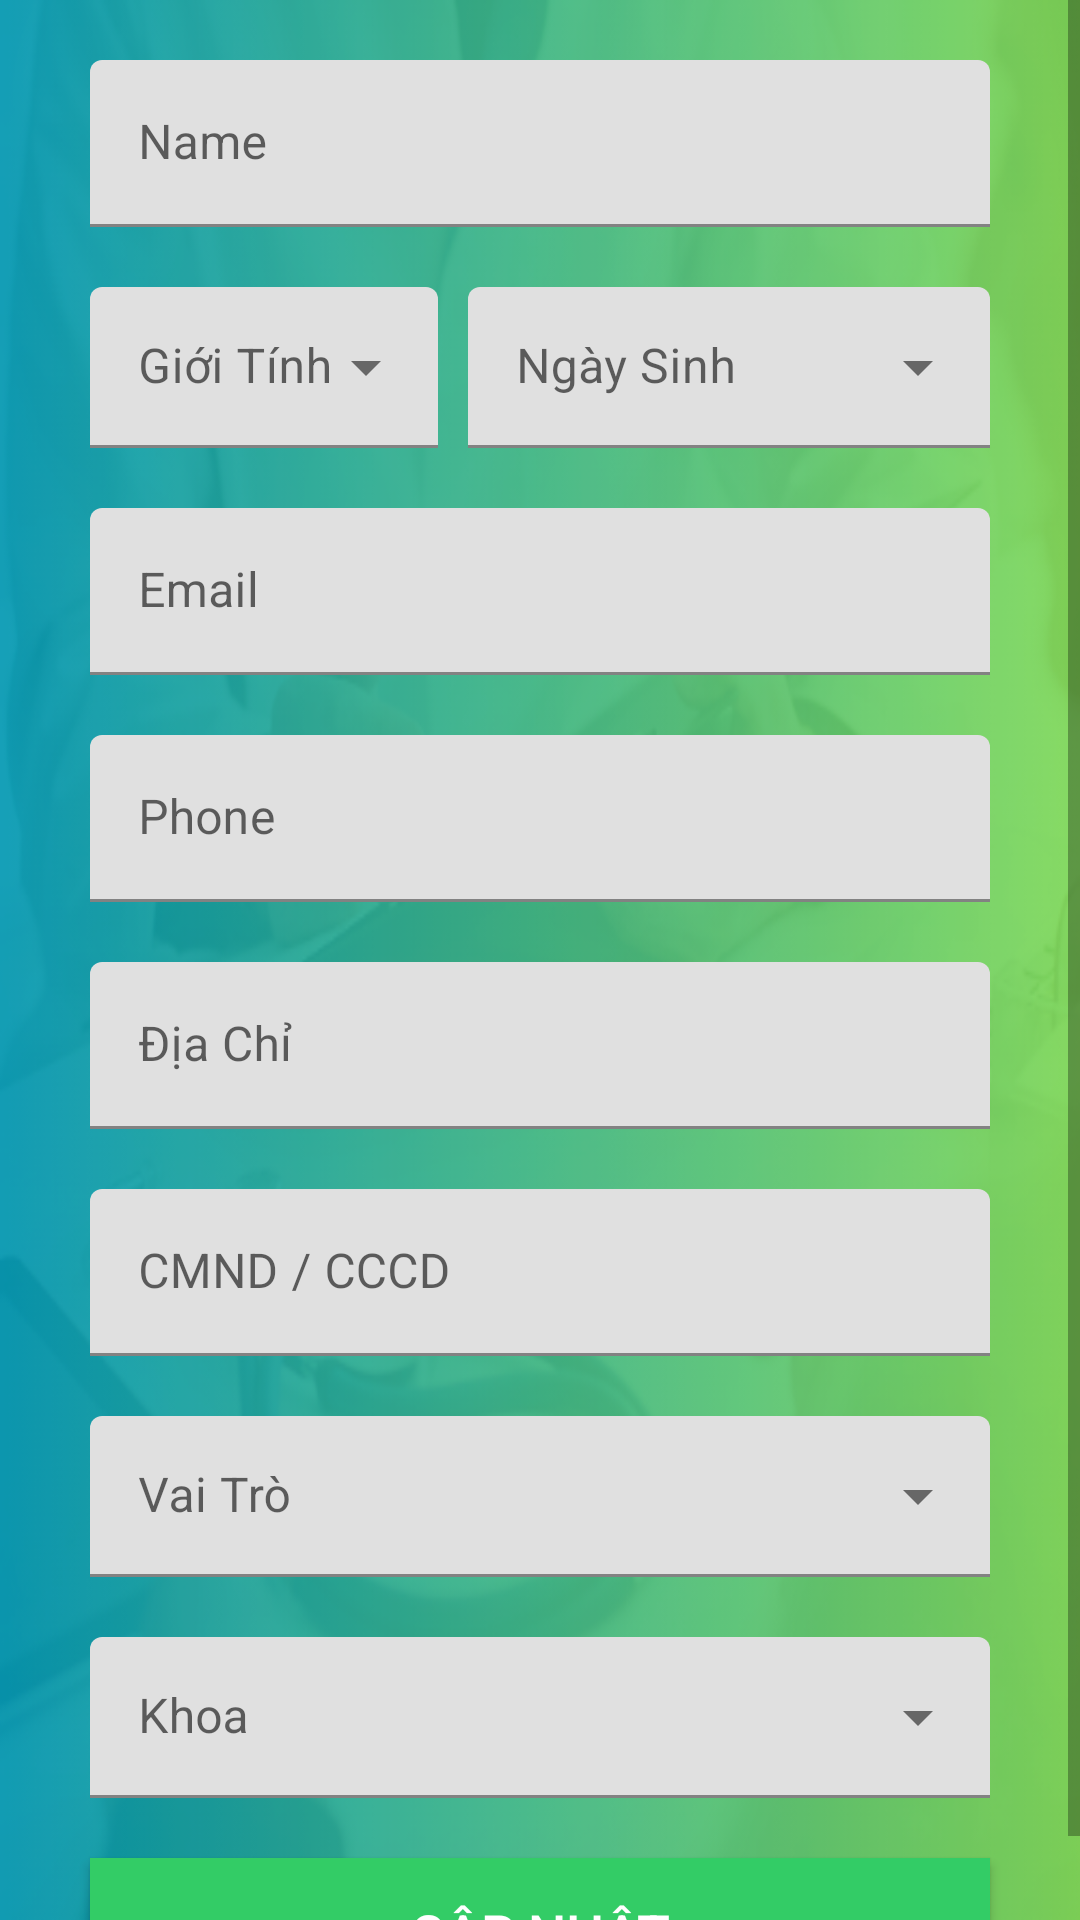

Layout XML and referenced resources for this Android screen:
<!-- AndroidManifest.xml: application theme Theme.BenhVien758 -->
<!-- res/layout/bottomsheetdialog_edt_vai_tro.xml -->
<?xml version="1.0" encoding="utf-8"?>
<ScrollView xmlns:app="http://schemas.android.com/apk/res-auto"
    android:layout_width="match_parent"
    android:layout_height="match_parent"
    android:background="@drawable/backround"
    xmlns:android="http://schemas.android.com/apk/res/android" >
<LinearLayout
    android:layout_width="match_parent"
    android:layout_height="match_parent"
    android:orientation="vertical">

    <com.google.android.material.textfield.TextInputLayout
        android:layout_width="match_parent"
        android:layout_height="wrap_content"
        android:layout_marginLeft="30dp"
        android:layout_marginRight="30dp"
        android:layout_marginBottom="20dp"
        android:layout_marginTop="20dp"
        android:layout_below="@id/img_avt"
        android:textAlignment="center">

        <androidx.appcompat.widget.AppCompatEditText
            android:id="@+id/edt_name_bottomsheetdialog"
            android:layout_width="match_parent"
            android:layout_height="match_parent"
            android:hint="Name"
            android:inputType="none"
            android:focusable="false" />
    </com.google.android.material.textfield.TextInputLayout>

    <LinearLayout
        android:layout_width="match_parent"
        android:layout_height="wrap_content">
        <com.google.android.material.textfield.TextInputLayout
            style="@style/Widget.MaterialComponents.TextInputLayout.FilledBox.Dense.ExposedDropdownMenu"
            android:layout_width="0dp"
            android:layout_weight="2"
            android:layout_height="wrap_content"
            android:layout_marginLeft="30dp"
            android:layout_marginRight="10dp"
            android:layout_marginBottom="20dp"
            android:layout_below="@id/img_avt"
            android:textAlignment="center">

            <AutoCompleteTextView
                android:id="@+id/edt_gioitinh_bottomsheetdialog"
                android:layout_width="match_parent"
                android:layout_height="match_parent"
                android:hint="Giới Tính"
                android:inputType="none"
                android:focusable="false"/>
        </com.google.android.material.textfield.TextInputLayout>
        <com.google.android.material.textfield.TextInputLayout
            style="@style/Widget.MaterialComponents.TextInputLayout.FilledBox.Dense.ExposedDropdownMenu"
            android:layout_width="0dp"
            android:layout_weight="3"
            android:layout_height="wrap_content"
            android:layout_marginRight="30dp"
            android:layout_marginBottom="20dp"
            android:layout_below="@id/img_avt"
            android:textAlignment="center">

            <AutoCompleteTextView
                android:id="@+id/edt_ngaysinh_bottomsheetdialog"
                android:layout_width="match_parent"
                android:layout_height="match_parent"
                android:hint="Ngày Sinh"
                android:inputType="none"
                android:focusable="false"/>
        </com.google.android.material.textfield.TextInputLayout>
    </LinearLayout>

    <com.google.android.material.textfield.TextInputLayout
        android:layout_width="match_parent"
        android:layout_height="wrap_content"
        android:layout_marginLeft="30dp"
        android:layout_marginRight="30dp"
        android:layout_marginBottom="20dp"
        android:layout_below="@id/img_avt"
        android:textAlignment="center">

        <androidx.appcompat.widget.AppCompatEditText
            android:id="@+id/edt_email_bottomsheetdialog"
            android:layout_width="match_parent"
            android:layout_height="match_parent"
            android:hint="Email"
            android:inputType="none"
            android:focusable="false"/>
    </com.google.android.material.textfield.TextInputLayout>

    <com.google.android.material.textfield.TextInputLayout
        android:layout_width="match_parent"
        android:layout_height="wrap_content"
        android:layout_marginLeft="30dp"
        android:layout_marginRight="30dp"
        android:layout_marginBottom="20dp"
        android:layout_below="@id/img_avt"
        android:textAlignment="center">

        <androidx.appcompat.widget.AppCompatEditText
            android:id="@+id/edt_phone_bottomsheetdialog"
            android:layout_width="match_parent"
            android:layout_height="match_parent"
            android:hint="Phone"
            android:inputType="none"
            android:focusable="false" />
    </com.google.android.material.textfield.TextInputLayout>
    <com.google.android.material.textfield.TextInputLayout
        android:layout_width="match_parent"
        android:layout_height="wrap_content"
        android:layout_marginLeft="30dp"
        android:layout_marginRight="30dp"
        android:layout_marginBottom="20dp"
        android:layout_below="@id/img_avt"
        android:textAlignment="center">

        <androidx.appcompat.widget.AppCompatEditText
            android:id="@+id/edt_diachi_bottomsheetdialog"
            android:layout_width="match_parent"
            android:layout_height="match_parent"
            android:hint="Địa Chỉ"
            android:inputType="none"
            android:focusable="false"/>
    </com.google.android.material.textfield.TextInputLayout>
    <com.google.android.material.textfield.TextInputLayout
        android:layout_width="match_parent"
        android:layout_height="wrap_content"
        android:layout_marginLeft="30dp"
        android:layout_marginRight="30dp"
        android:layout_marginBottom="20dp"
        android:layout_below="@id/img_avt"
        android:textAlignment="center">

        <androidx.appcompat.widget.AppCompatEditText
            android:id="@+id/edt_cmnd_bottomsheetdialog"
            android:layout_width="match_parent"
            android:layout_height="match_parent"
            android:hint="CMND / CCCD"
            android:inputType="none"
            android:focusable="false"/>
    </com.google.android.material.textfield.TextInputLayout>

        <com.google.android.material.textfield.TextInputLayout
            style="@style/Widget.MaterialComponents.TextInputLayout.FilledBox.Dense.ExposedDropdownMenu"
            android:layout_width="match_parent"
            android:layout_height="wrap_content"
            android:layout_marginLeft="30dp"
            android:layout_marginRight="30dp"
            android:layout_marginBottom="20dp"
            android:layout_below="@id/img_avt"
            android:textAlignment="center">

            <androidx.appcompat.widget.AppCompatAutoCompleteTextView
                android:id="@+id/edt_vaitro_bottomsheetdialog"
                android:layout_width="match_parent"
                android:layout_height="match_parent"
                android:hint="Vai Trò"
                android:inputType="none"
                android:focusable="false"/>
        </com.google.android.material.textfield.TextInputLayout>
    <com.google.android.material.textfield.TextInputLayout
        style="@style/Widget.MaterialComponents.TextInputLayout.FilledBox.Dense.ExposedDropdownMenu"
        android:layout_width="match_parent"
        android:layout_height="wrap_content"
        android:layout_marginRight="30dp"
        android:layout_marginLeft="30dp"
        android:layout_marginBottom="20dp"
        android:layout_below="@id/img_avt"
        android:textAlignment="center">

        <AutoCompleteTextView
            android:id="@+id/edt_khoa_bottomsheetdialog"
            android:layout_width="match_parent"
            android:layout_height="match_parent"
            android:hint="Khoa"
            android:inputType="none"
            android:focusable="false"/>
    </com.google.android.material.textfield.TextInputLayout>



    <androidx.appcompat.widget.AppCompatButton
        android:id="@+id/btn_update_bottomsheetdialog"
        android:layout_width="match_parent"
        android:layout_height="50dp"
        android:layout_gravity="center"
        android:layout_marginStart="30dp"
        android:layout_marginEnd="30dp"
        android:background="@color/mauchinh"
        android:text="Cập Nhật"
        android:textSize="18sp"
        android:textColor="@color/white"/>




</LinearLayout>
</ScrollView>
<!-- resources referenced by this layout -->
<resources>
  <color name="mauchinh">#33CC66</color>
  <color name="white">#FFFFFFFF</color>
  <!-- drawable backround: png bitmap (drawable, 190516 bytes) -->
  <style name="Theme.BenhVien758" parent="Theme.MaterialComponents.DayNight.NoActionBar">
          
          <item name="colorPrimary">@color/purple_500</item>
          <item name="colorPrimaryVariant">@color/purple_700</item>
          <item name="colorOnPrimary">@color/white</item>
          
          <item name="colorSecondary">@color/teal_200</item>
          <item name="colorSecondaryVariant">@color/teal_700</item>
          <item name="colorOnSecondary">@color/black</item>
          
          <item name="android:statusBarColor" tools:targetApi="l">?attr/colorPrimaryVariant</item>
          
      </style>
  <color name="purple_500">#FF6200EE</color>
  <color name="purple_700">#FF3700B3</color>
  <color name="teal_200">#FF03DAC5</color>
  <color name="teal_700">#FF018786</color>
  <color name="black">#FF000000</color>
</resources>
